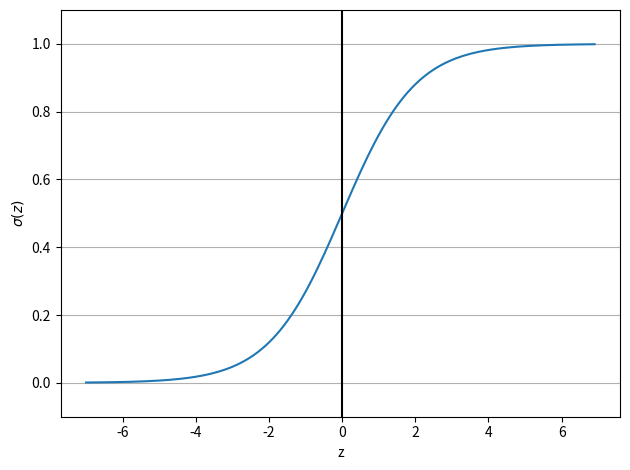

This figure's Python source:
import matplotlib.pyplot as plt
import numpy as np
# シグモイド関数を定義
def sigmoid(z):
    return 1.0 / (1.0 + np.exp(-z))

# 0.1間隔で-7以上7未満のデータを生成
z = np.arange(-7, 7, 0.1)
# 生成したデータでシグモイド関数を実行
sigma_z = sigmoid(z)
# 元のデータとシグモイド関数の出力をプロット
plt.plot(z, sigma_z)
# 垂直線を追加(z=0)
plt.axvline(0.0, color='k')
# y軸の上限/下限を設定
plt.ylim(-0.1, 1.1)
# 軸ラベルを設定
plt.xlabel('z')
plt.ylabel('$\sigma (z)$')
# y軸の目盛を追加
# plt.yticks([0.0, 0.5, 1.0])
# Axesクラスのオブジェクトの所得
ax = plt.gca()
# y軸の目盛に合わせて水平グリット線を追加
ax.yaxis.grid(True)
# グラフを表示
plt.tight_layout()
plt.show()

# # y=1の損失値を計算する関数
# def loss_1(z):
#     return -np.log(sigmoid(z))

# # y=0の損失値を計算する関数
# def loss_0(z):
#     return -np.log(1 - sigmoid(z))

# # 0.1間隔で-10以上10未満のデータを生成
# z = np.arange(-10, 10, 0.1)
# #シグモイド関数を実行
# sigma_z = sigmoid(z)
# # y=1の損失値を計算する関数を実行
# c1 = [loss_1(x) for x in z]
# # 結果をプロット
# plt.plot(sigma_z, c1, label='L(w,b) if y=1')
# # y=0の損失値を計算する関数を実行
# c0 = [loss_0(x) for x in z]
# # 結果をプロット
# plt.plot(sigma_z, c0, linestyle='--', label='L(w,b) if y=0')
# # x軸とy軸の上限/下限を設定
# plt.ylim(0.0, 5.1)
# plt.xlim([0, 1])
# # 軸のラベルを設定
# plt.xlabel('$\sigma(z)')
# plt.ylabel('L(w, b)')
# # 凡例を設定
# plt.legend(loc='best')
# # グラフ表示
# plt.tight_layout()
# plt.show()